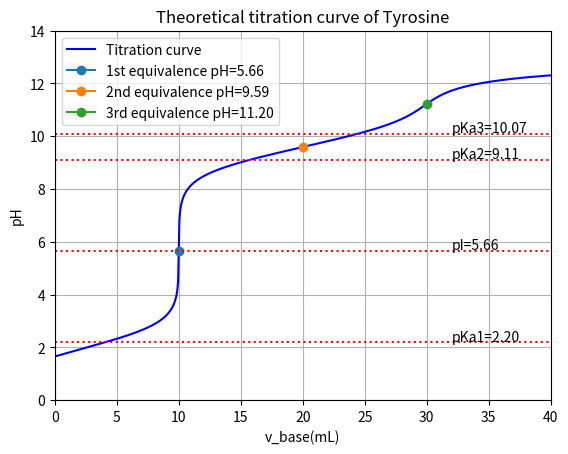

Source code (Python):
'''
Tyrosine pKa1/carboxyl=2.20,pKa2/ammonium=9.11,pKa3/phenol=10.07,pI=5.66
use conservation of charge and mass to calculate concetration
set:"concentration of H+"=H, "concentration of Tyrosine zwitterion"=x
Newtonian (fsolve) is applied to solve equations
parameters:0.1M*10 mL Tyr-HCl, 0.1M NaOH as titrant
aim:export a theoretical titration curve of 0.1M Tyr-HCl solution
    mark equivalence points 
    mark pH at equivalence points and 'best buffer points'
'''
import numpy as np
import matplotlib.pyplot as plt
from scipy.optimize import fsolve

#data
K_CARBOXYL=10**(-2.20)
K_AMMONIUM=10**(-9.11)
K_PHENOL=10**(-10.07)
K_W=10**(-14)
C_INIT_TYROSINE=0.1 #unit:mol/l
C_BASE=0.1 
V_INIT_TYROSINE=10 #unit:ml
V_BASE_LIST=[]
for i in range (0,801):
    V_BASE_LIST.append(i/20)
PH_LIST=[]

#define function for solving equation
def chargebalance(ph,v_b):#used in fsolve,v_b=volume of base added
    H=10**(-ph)
    V_TOTAL=V_INIT_TYROSINE+v_b #ignore volume change in mixing
    C_TYR_TOTAL=1/V_TOTAL #1 means 1mmol Tyr-HCl
    C_NA=C_BASE*v_b/V_TOTAL
    C_CL=C_INIT_TYROSINE*V_INIT_TYROSINE/V_TOTAL
    #chloride is a counter ion in initial TyrH+ solution. n(Cl)=1mmol
    x=C_TYR_TOTAL/(H/K_CARBOXYL+1+K_AMMONIUM/H+K_AMMONIUM*K_PHENOL/(H**2))
    #x=CONCENTRATION OF ZWITTERION,BASED ON DEFINITION OF Ka and mass balance
    positive=(H+(x*H/K_CARBOXYL)+C_NA)*V_TOTAL
    negative=(K_W/H+x*K_AMMONIUM/H+(2*x*K_AMMONIUM*K_PHENOL/H**2))*V_TOTAL+1
    #amounts of substances, unit:mmol
    return positive-negative

#iteration at every drop  
PH_0=-np.log10(np.sqrt(K_CARBOXYL*C_INIT_TYROSINE))
#use approx formula to obtain the first Newtonian starting point
for v_base in V_BASE_LIST:
    sol=fsolve(chargebalance,PH_0,args=(v_base,))
    PH=sol[0]
    PH_0=PH
    #use the pH value as a Newtonian starting point for next equation
    #because pH is continuous and monotonic
    PH_LIST.append(PH)


#plotting part
plt.figure()
plt.plot(V_BASE_LIST,PH_LIST,label='Titration curve',color='b')
plt.title('Theoretical titration curve of Tyrosine')
plt.xlim(0,40)
plt.ylim(0,14)
plt.xlabel('v_base(mL)')
plt.ylabel('pH')
#mark equivalence points where there is only one kind of Tyrosine
#these pH are calculated previously 
plt.plot(10,5.66,marker='o',label='1st equivalence pH=5.66')
plt.plot(20,9.59,marker='o',label='2nd equivalence pH=9.59')
plt.plot(30,11.20,marker='o',label='3rd equivalence pH=11.20')
#mark the pkas and pi
plt.axhline(y=5.66,linestyle='dotted',color='r')#pI
plt.text(32,5.70,'pI=5.66')
plt.axhline(y=2.20,linestyle='dotted',color='r')#pK1
plt.text(32,2.25,'pKa1=2.20')
plt.axhline(y=9.11,linestyle='dotted',color='r')#pK2
plt.text(32,9.15,'pKa2=9.11')
plt.axhline(y=10.07,linestyle='dotted',color='r')#pK3
plt.text(32,10.15,'pKa3=10.07')

plt.grid()
plt.legend()
plt.show()












            
            
